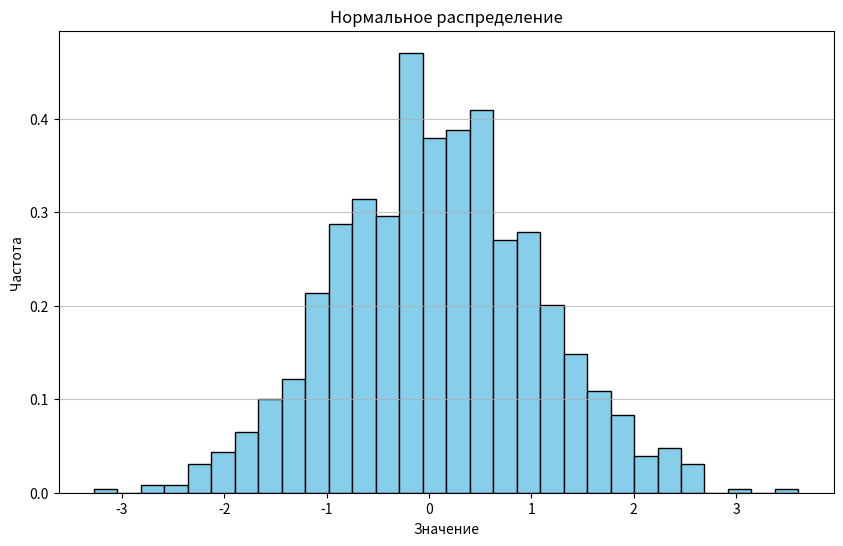

The script that saved this image:
# Задача 1: Гистограмма для случайных данных, сгенерированных с помощью функции numpy.random.normal
import numpy as np
import matplotlib.pyplot as plt

# Параметры нормального распределения
mean = 0       # Среднее значение
std_dev = 1    # Стандартное отклонение
num_samples = 1000  # Количество образцов

# Генерация случайных чисел, распределенных по нормальному распределению
data = np.random.normal(mean, std_dev, num_samples)

# Построение гистограммы
plt.figure(figsize=(10, 6))
plt.hist(data, bins=30, density=True, color='skyblue', edgecolor='black')
plt.xlabel('Значение')
plt.ylabel('Частота')
plt.title('Нормальное распределение')
plt.grid(True, axis='y', alpha=0.75)
plt.show()
